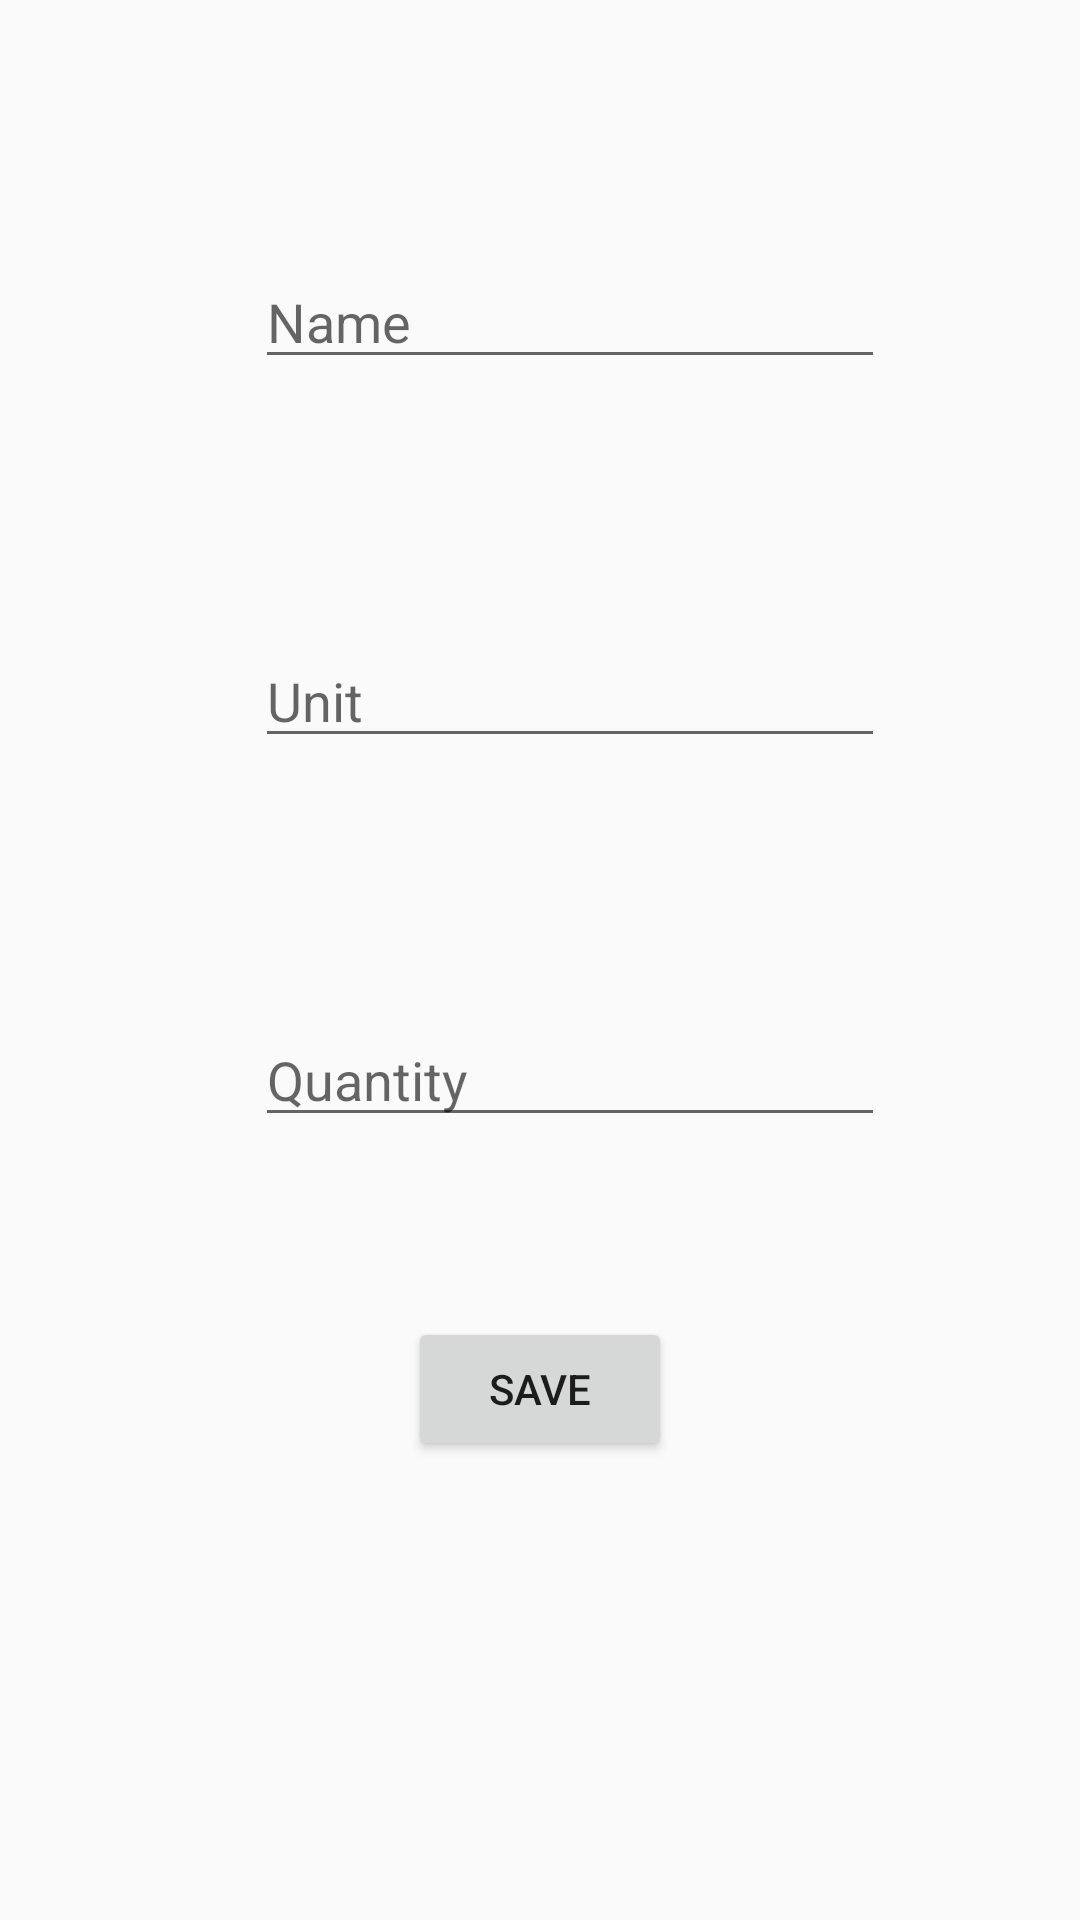

Layout XML and referenced resources for this Android screen:
<!-- AndroidManifest.xml: activity theme AppTheme.NoActionBar -->
<!-- res/layout/activity_add_item.xml -->
<?xml version="1.0" encoding="utf-8"?>
<LinearLayout xmlns:android="http://schemas.android.com/apk/res/android"
    xmlns:app="http://schemas.android.com/apk/res-auto"
    xmlns:tools="http://schemas.android.com/tools"
    android:layout_width="match_parent"
    android:layout_height="match_parent"
    android:orientation="vertical"
    tools:context="ca.bcit.ass3.assignment3.AddItemActivity">

    <EditText
        android:id="@+id/ItemName"
        android:layout_width="wrap_content"
        android:layout_height="wrap_content"
        android:ems="10"
        android:hint="Name"
        android:layout_marginTop="85dp"
        android:layout_marginLeft="85dp"
         />

    <EditText
        android:id="@+id/ItemUnit"
        android:layout_width="wrap_content"
        android:layout_height="wrap_content"
        android:ems="10"
        android:hint="Unit"
        android:layout_marginTop="85dp"
        android:layout_marginLeft="85dp"
         />

    <EditText
        android:id="@+id/ItemQuantity"
        android:layout_width="wrap_content"
        android:layout_height="wrap_content"
        android:ems="10"
        android:hint="Quantity"
        android:layout_marginTop="85dp"
        android:layout_marginLeft="85dp"         />

    <Button
        android:id="@+id/saveItem"
        android:layout_width="wrap_content"
        android:layout_height="wrap_content"
        android:text="Save"
        android:layout_gravity="bottom|center"
        android:layout_margin="60dp" />

</LinearLayout>
<!-- resources referenced by this layout -->
<resources>
  <style name="AppTheme.NoActionBar">
          <item name="windowActionBar">false</item>
          <item name="windowNoTitle">true</item>
      </style>
</resources>
